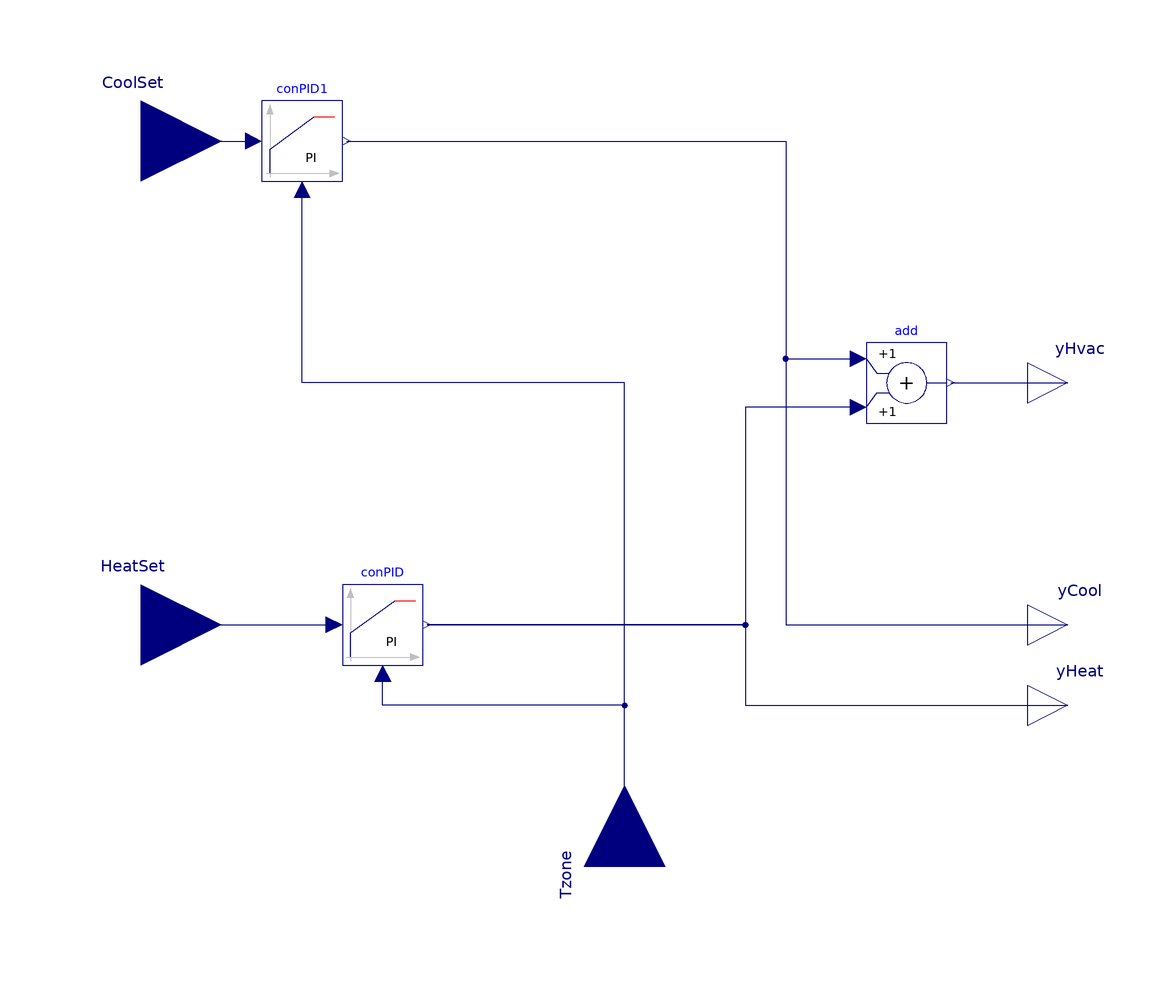

The Modelica model whose source follows is shown above as a component diagram (icons at their Placement, wires along their Line points).

model DualSetpoint
  Modelica.Blocks.Interfaces.RealInput Tzone
    annotation (Placement(transformation(extent={{-20,-20},{20,20}},
        rotation=90,
        origin={0,-120})));
  Modelica.Blocks.Interfaces.RealInput CoolSet
    annotation (Placement(transformation(extent={{-140,40},{-100,80}})));
  Modelica.Blocks.Interfaces.RealInput HeatSet
    annotation (Placement(transformation(extent={{-140,-80},{-100,-40}}),
        iconTransformation(extent={{-140,-80},{-100,-40}})));
  Buildings.Controls.Continuous.LimPID conPID(
    controllerType=Modelica.Blocks.Types.SimpleController.PI,                                          k=1,
    Ti=30,
    initType=Modelica.Blocks.Types.Init.NoInit)
    annotation (Placement(transformation(extent={{-70,-70},{-50,-50}})));
  Buildings.Controls.Continuous.LimPID conPID1(
    controllerType=Modelica.Blocks.Types.SimpleController.PI,
    Ti=30,
    yMax=0,
    yMin=-1,
    k=1,
    initType=Modelica.Blocks.Types.Init.NoInit)
    annotation (Placement(transformation(extent={{-90,50},{-70,70}})));
  Modelica.Blocks.Interfaces.RealOutput yHeat "Heating output signal"
    annotation (Placement(transformation(extent={{100,-90},{120,-70}})));
  Modelica.Blocks.Interfaces.RealOutput yCool "Cooling output signal"
    annotation (Placement(transformation(extent={{100,-70},{120,-50}})));
  Modelica.Blocks.Interfaces.RealOutput yHvac "Cooling output signal"
    annotation (Placement(transformation(extent={{100,-10},{120,10}})));
  Modelica.Blocks.Math.Add add
    annotation (Placement(transformation(extent={{60,-10},{80,10}})));
equation
  connect(HeatSet, conPID.u_s) annotation (Line(points={{-120,-60},{-72,
          -60}},                   color={0,0,127}));
  connect(CoolSet, conPID1.u_s) annotation (Line(points={{-120,60},{-92,
          60}},                   color={0,0,127}));
  connect(Tzone, conPID1.u_m) annotation (Line(points={{0,-120},{0,0},{-80,0},{
          -80,48}}, color={0,0,127}));
  connect(conPID.y, yHeat)
    annotation (Line(points={{-49,-60},{30,-60},{30,-80},{110,-80}},
                                                 color={0,0,127}));
  connect(conPID1.y, yCool) annotation (Line(points={{-69,60},{40,60},{40,-60},
          {110,-60}},    color={0,0,127}));
  connect(Tzone, conPID.u_m) annotation (Line(points={{0,-120},{0,-80},{-60,-80},
          {-60,-72}},
                    color={0,0,127}));
  connect(add.y, yHvac)
    annotation (Line(points={{81,0},{110,0}}, color={0,0,127}));
  connect(add.u2, conPID.y) annotation (Line(points={{58,-6},{30,-6},{30,-60},{
          -49,-60}}, color={0,0,127}));
  connect(conPID1.y, add.u1) annotation (Line(points={{-69,60},{40,60},{40,6},{
          58,6}}, color={0,0,127}));
  annotation (Icon(coordinateSystem(preserveAspectRatio=false), graphics={
        Rectangle(
          extent={{-100,98},{100,-100}},
          fillColor={255,255,255},
          fillPattern=FillPattern.Solid,
          lineColor={0,0,0}),
        Rectangle(
          extent={{60,100},{100,60}},
          fillColor={215,215,215},
          fillPattern=FillPattern.Solid,
          pattern=LinePattern.None),
        Rectangle(
          extent={{-100,100},{-60,60}},
          fillColor={215,215,215},
          fillPattern=FillPattern.Solid,
          pattern=LinePattern.None),
        Rectangle(
          extent={{-60,100},{60,60}},
          fillColor={215,215,215},
          fillPattern=FillPattern.Solid,
          pattern=LinePattern.None),
        Polygon(
          points={{-60,60},{60,60},{40,40},{-40,40},{-60,60}},
          fillColor={215,215,215},
          fillPattern=FillPattern.Solid,
          pattern=LinePattern.None),
        Line(
          points={{-100,60},{-60,60},{-40,40},{40,40},{60,60},{100,60}},
          color={0,0,0},
          pattern=LinePattern.Dash),
        Rectangle(
          extent={{-60,-60},{60,-100}},
          fillColor={215,215,215},
          fillPattern=FillPattern.Solid,
          pattern=LinePattern.None),
        Rectangle(
          extent={{-100,-60},{-60,-100}},
          fillColor={215,215,215},
          fillPattern=FillPattern.Solid,
          pattern=LinePattern.None),
        Rectangle(
          extent={{60,-60},{100,-100}},
          fillColor={215,215,215},
          fillPattern=FillPattern.Solid,
          pattern=LinePattern.None),
        Polygon(
          points={{-60,-60},{60,-60},{40,-40},{-40,-40},{-60,-60}},
          fillColor={215,215,215},
          fillPattern=FillPattern.Solid,
          pattern=LinePattern.None),
        Line(
          points={{-100,-60},{-60,-60},{-40,-40},{40,-40},{60,-60},{100,
              -60}},
          color={0,0,0},
          pattern=LinePattern.Dash),
        Rectangle(extent={{-100,100},{100,-100}}, lineColor={0,0,0}),
        Text(
          extent={{-150,140},{150,100}},
          textString="%name",
          lineColor={0,0,255})}),           Diagram(coordinateSystem(
          preserveAspectRatio=false)));
end DualSetpoint;